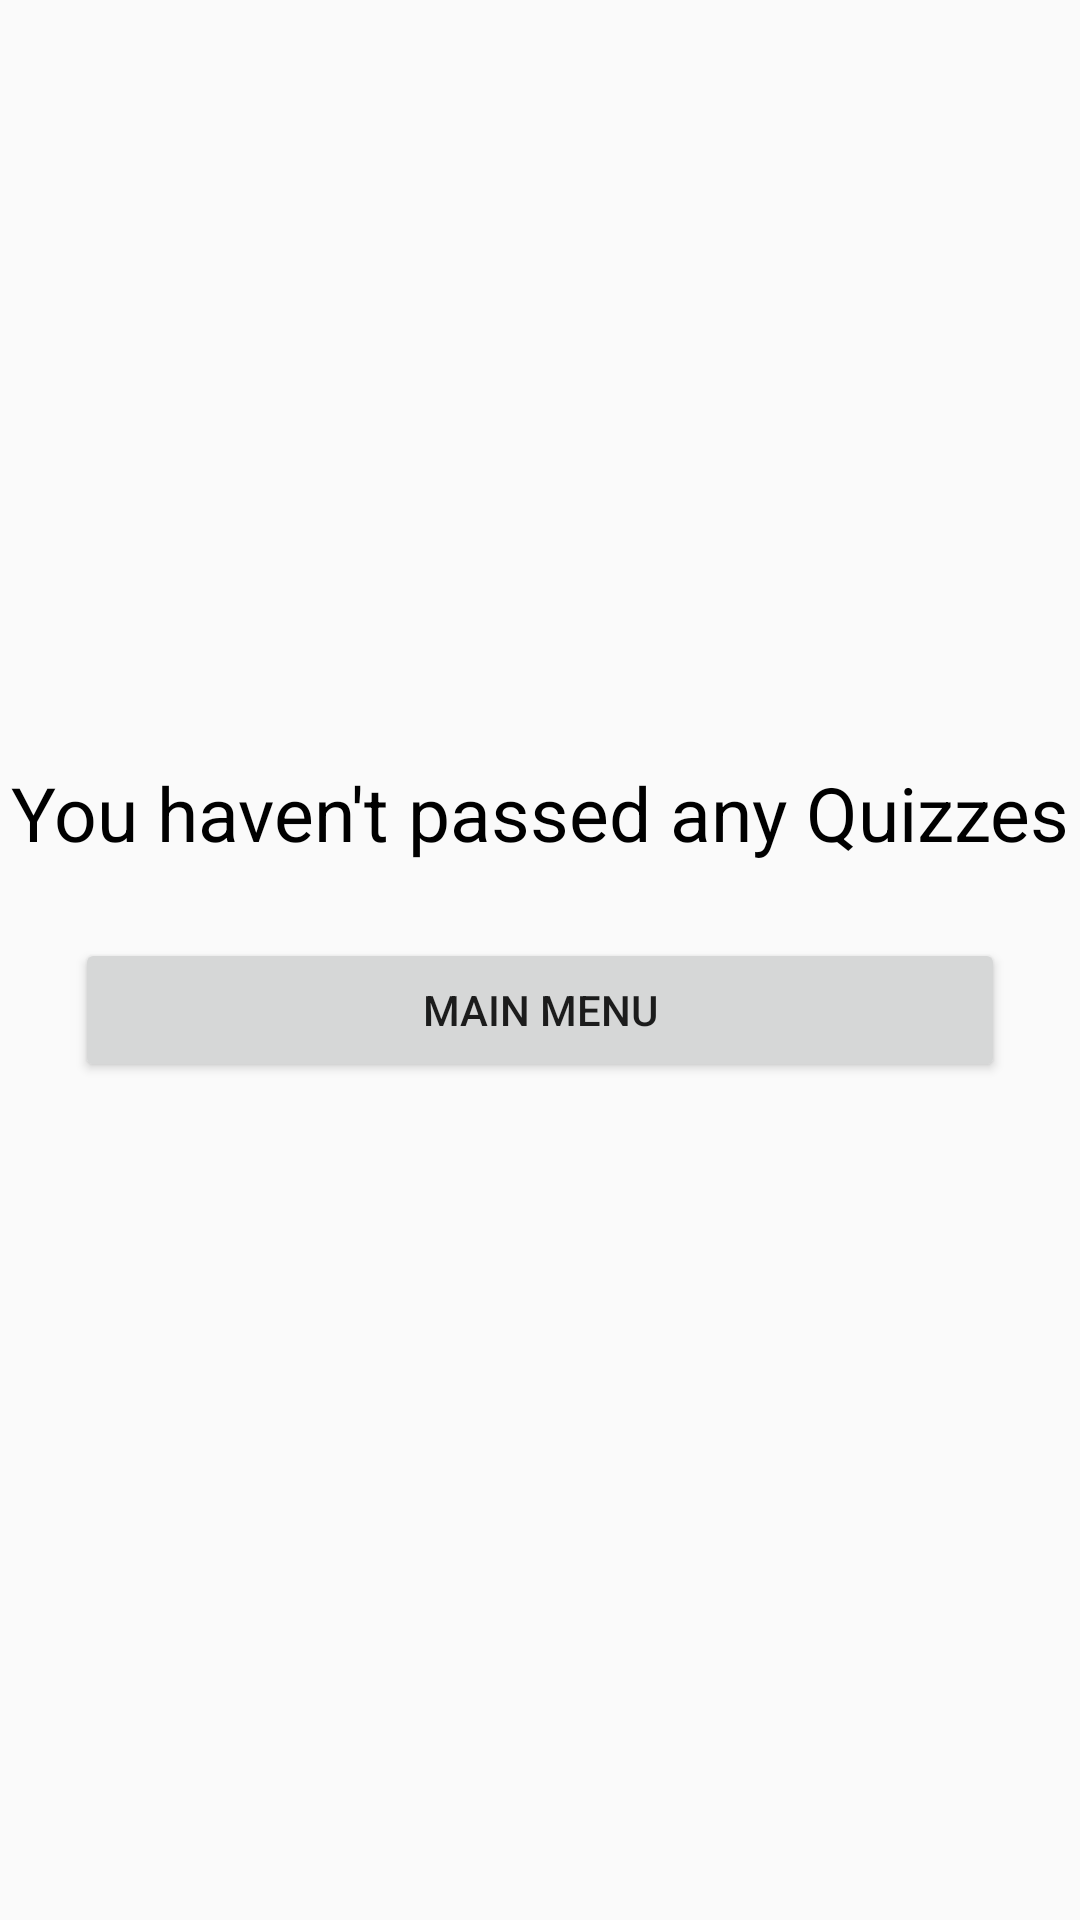

Write the Android layout XML for this screen, with the resource values it uses.
<!-- AndroidManifest.xml: application theme Theme.AppCompat.Light.NoActionBar -->
<!-- res/layout/activity_no_answers.xml -->
<?xml version="1.0" encoding="utf-8"?>
<LinearLayout xmlns:android="http://schemas.android.com/apk/res/android"
    xmlns:app="http://schemas.android.com/apk/res-auto"
    xmlns:tools="http://schemas.android.com/tools"
    android:layout_width="match_parent"
    android:layout_height="match_parent"
    android:orientation="vertical"
    tools:context=".controllers.NoAnswers"
    android:gravity="center"
    android:layout_margin="25dp">

    <TextView
        android:id="@+id/textView5"
        android:layout_width="match_parent"
        android:layout_height="wrap_content"
        android:gravity="center"
        android:textColor="@color/black"
        android:textSize="25sp"
        android:text="You haven't passed any Quizzes" />

    <Button
        android:id="@+id/btnMainMenu"
        android:layout_margin="25dp"
        android:layout_width="match_parent"
        android:layout_height="wrap_content"
        android:text="Main menu" />


</LinearLayout>
<!-- resources referenced by this layout -->
<resources>
  <color name="black">#FF000000</color>
</resources>
